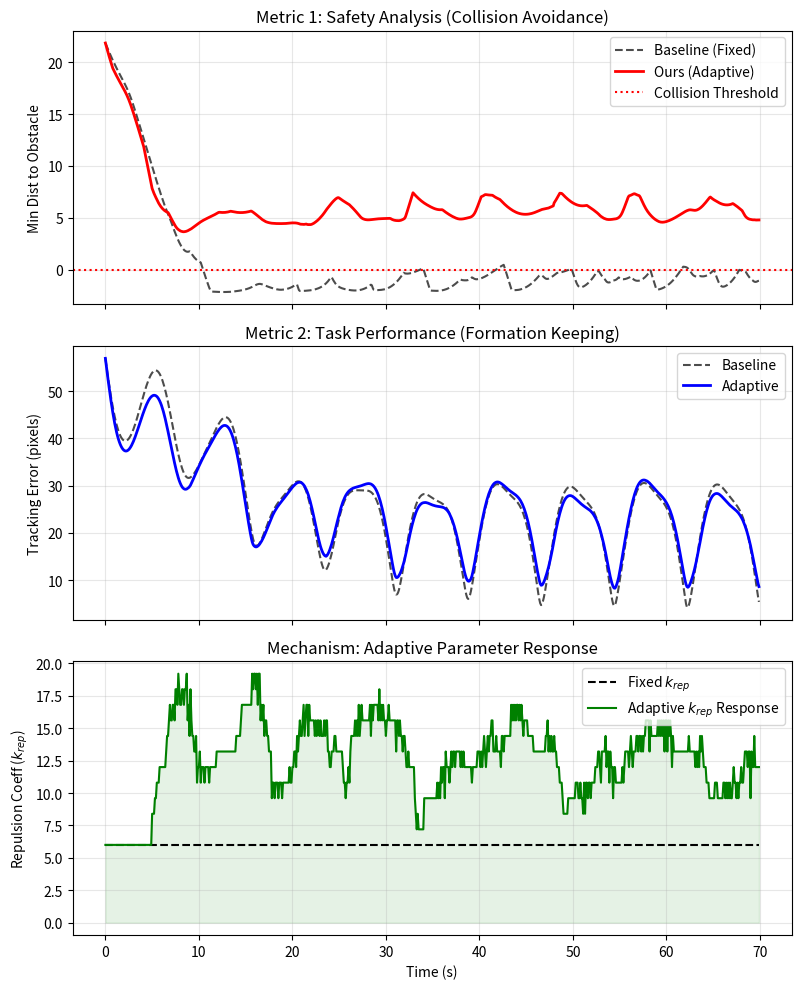

The script that saved this image:
import numpy as np
import matplotlib.pyplot as plt
from dataclasses import dataclass


# ==========================================
# 配置与环境 (保持一致)
# ==========================================
@dataclass
class SimParams:
    dt: float = 0.1
    steps: int = 700  # 跑久一点，覆盖8字形全过程
    n_robot: int = 20
    r_body: float = 3.0
    W: int = 120
    H: int = 120

    # 基础参数
    base_k_goal: float = 2.0
    base_k_rep: float = 6.0
    base_k_obs: float = 10.0
    base_v_max: float = 3.0

    # 自适应阈值
    dist_panic: float = 8.0
    dist_lag: float = 35.0


def get_obstacles():
    return [
        {'pos': np.array([40.0, 50.0]), 'r': 6.0},
        {'pos': np.array([80.0, 70.0]), 'r': 7.0},
        {'pos': np.array([60.0, 20.0]), 'r': 5.0},
    ]


def get_target_center(t, W, H):
    # 8字形
    cx = W / 2 + 30.0 * np.sin(0.04 * t)
    cy = H / 2 + 15.0 * np.sin(0.08 * t)
    return np.array([cx, cy])


# ==========================================
# 核心仿真引擎 (支持两种模式)
# ==========================================
def run_simulation(mode='fixed'):
    """
    mode: 'fixed' (基线) 或 'adaptive' (自适应)
    返回: 历史数据字典
    """
    params = SimParams()
    rng = np.random.default_rng(42)  # 固定种子，保证初始位置一样，公平对比
    obstacles = get_obstacles()

    pos = np.zeros((params.n_robot, 2))
    pos[:, 0] = rng.uniform(10, params.W - 10, params.n_robot)
    pos[:, 1] = rng.uniform(params.H - 20, params.H - 5, params.n_robot)
    vel = np.zeros_like(pos)

    # 相对目标形状
    angles = np.linspace(0, 2 * np.pi, params.n_robot, endpoint=False)
    rel_goals = np.column_stack([20.0 * np.cos(angles), 20.0 * np.sin(angles)])

    # --- 数据记录 ---
    history = {
        'min_obs_dist': [],  # 安全指标：最近障碍物距离
        'avg_tracking_err': [],  # 任务指标：平均追踪误差
        'avg_k_rep': [],  # 适应性指标：平均斥力系数
        'collisions': 0  # 碰撞计数
    }

    print(f"🏃 Running Simulation: MODE = {mode.upper()} ...")

    for step in range(params.steps):
        center_curr = get_target_center(step, params.W, params.H)
        current_goals = center_curr + rel_goals
        new_vel = np.zeros_like(vel)

        step_k_reps = []  # 记录这一步所有机器人的k_rep
        min_d_obs_step = float('inf')

        tracking_errs = []

        for i in range(params.n_robot):
            p = pos[i]

            # --- 1. 感知与决策 ---
            d_obs_min = float('inf')
            for obs in obstacles:
                d = np.linalg.norm(p - obs['pos']) - obs['r'] - params.r_body
                if d < d_obs_min: d_obs_min = d

            if d_obs_min < min_d_obs_step: min_d_obs_step = d_obs_min
            if d_obs_min < 0: history['collisions'] += 1  # 发生碰撞

            d_target_center = np.linalg.norm(p - center_curr)
            tracking_errs.append(np.linalg.norm(p - current_goals[i]))

            # 默认参数
            k_g_mult = 1.0
            k_r_mult = 1.0
            v_limit = params.base_v_max

            if mode == 'adaptive':
                # Day 2 的逻辑
                if d_obs_min < params.dist_panic:  # 恐慌
                    k_r_mult = 5.0
                    k_g_mult = 0.1
                elif d_target_center > params.dist_lag:  # 追击
                    k_g_mult = 2.5
                    v_limit = params.base_v_max * 1.5

            step_k_reps.append(params.base_k_rep * k_r_mult)

            # --- 2. 力计算 ---
            # 引力
            g_vec = current_goals[i] - p
            d_g = np.linalg.norm(g_vec)
            if d_g > 0:
                v_goal = (g_vec / d_g) * v_limit * 0.8 + g_vec * (params.base_k_goal * k_g_mult) * 0.1
            else:
                v_goal = np.zeros(2)

            # 障碍物斥力
            v_rep_obs = np.zeros(2)
            for obs in obstacles:
                diff = p - obs['pos']
                dist = np.linalg.norm(diff)
                safe_d = obs['r'] + params.r_body + 1.0
                # 自适应模式下，感知范围随恐慌程度略微扩大效果更好，这里简化处理
                sense_range = safe_d + params.dist_panic
                if dist < sense_range:
                    mag = (params.base_k_obs * k_r_mult) * (1.0 / max(dist - obs['r'], 0.1) - 1.0 / sense_range)
                    if mag > 0: v_rep_obs += (diff / dist) * mag

            # 队友斥力
            v_rep_bot = np.zeros(2)
            for j in range(params.n_robot):
                if i == j: continue
                diff = p - pos[j]
                d = np.linalg.norm(diff)
                if d < params.r_body * 2 + 2.0:
                    mag = params.base_k_rep * (1.0 / d - 1.0 / (params.r_body * 2 + 2.0))
                    v_rep_bot += (diff / d) * mag

            total_v = v_goal + v_rep_obs + v_rep_bot
            s = np.linalg.norm(total_v)
            if s > v_limit: total_v = (total_v / s) * v_limit
            new_vel[i] = total_v

        pos += new_vel * params.dt
        pos[:, 0] = np.clip(pos[:, 0], 0, params.W)
        pos[:, 1] = np.clip(pos[:, 1], 0, params.H)
        vel = new_vel

        # 记录每一步的数据
        history['min_obs_dist'].append(min_d_obs_step)
        history['avg_tracking_err'].append(np.mean(tracking_errs))
        history['avg_k_rep'].append(np.mean(step_k_reps))

    return history


# ==========================================
# 绘图分析
# ==========================================
def plot_results(hist_fixed, hist_adaptive):
    t = np.arange(len(hist_fixed['min_obs_dist'])) * 0.1

    fig, axs = plt.subplots(3, 1, figsize=(8, 10), sharex=True)

    # 1. 安全性对比 (最近障碍物距离)
    ax1 = axs[0]
    ax1.plot(t, hist_fixed['min_obs_dist'], 'k--', label='Baseline (Fixed)', alpha=0.7)
    ax1.plot(t, hist_adaptive['min_obs_dist'], 'r-', label='Ours (Adaptive)', linewidth=2)
    ax1.axhline(0, color='red', linestyle=':', label='Collision Threshold')
    ax1.set_ylabel('Min Dist to Obstacle')
    ax1.set_title('Metric 1: Safety Analysis (Collision Avoidance)')
    ax1.legend()
    ax1.grid(True, alpha=0.3)

    # 2. 任务表现对比 (追踪误差)
    ax2 = axs[1]
    ax2.plot(t, hist_fixed['avg_tracking_err'], 'k--', label='Baseline', alpha=0.7)
    ax2.plot(t, hist_adaptive['avg_tracking_err'], 'b-', label='Adaptive', linewidth=2)
    ax2.set_ylabel('Tracking Error (pixels)')
    ax2.set_title('Metric 2: Task Performance (Formation Keeping)')
    ax2.legend()
    ax2.grid(True, alpha=0.3)

    # 3. 自适应响应机制 (k_rep 变化)
    ax3 = axs[2]
    # 基线是直的
    ax3.plot(t, hist_fixed['avg_k_rep'], 'k--', label='Fixed $k_{rep}$')
    # 自适应是波动的
    ax3.plot(t, hist_adaptive['avg_k_rep'], 'g-', label='Adaptive $k_{rep}$ Response', linewidth=1.5)
    ax3.fill_between(t, 0, hist_adaptive['avg_k_rep'], color='green', alpha=0.1)
    ax3.set_ylabel('Repulsion Coeff ($k_{rep}$)')
    ax3.set_xlabel('Time (s)')
    ax3.set_title('Mechanism: Adaptive Parameter Response')
    ax3.legend()
    ax3.grid(True, alpha=0.3)

    plt.tight_layout()
    plt.savefig('experiment_comparison.png', dpi=300)
    print(f"\n📊 图表已生成: experiment_comparison.png")

    # 打印最终统计
    print("-" * 40)
    print(f"Final Statistics Comparison:")
    print(f"Baseline Collisions: {hist_fixed['collisions']}")
    print(f"Adaptive Collisions: {hist_adaptive['collisions']} (Should be lower!)")
    print("-" * 40)


if __name__ == "__main__":
    # 跑两遍
    h_fixed = run_simulation(mode='fixed')
    h_adaptive = run_simulation(mode='adaptive')

    # 画图
    plot_results(h_fixed, h_adaptive)